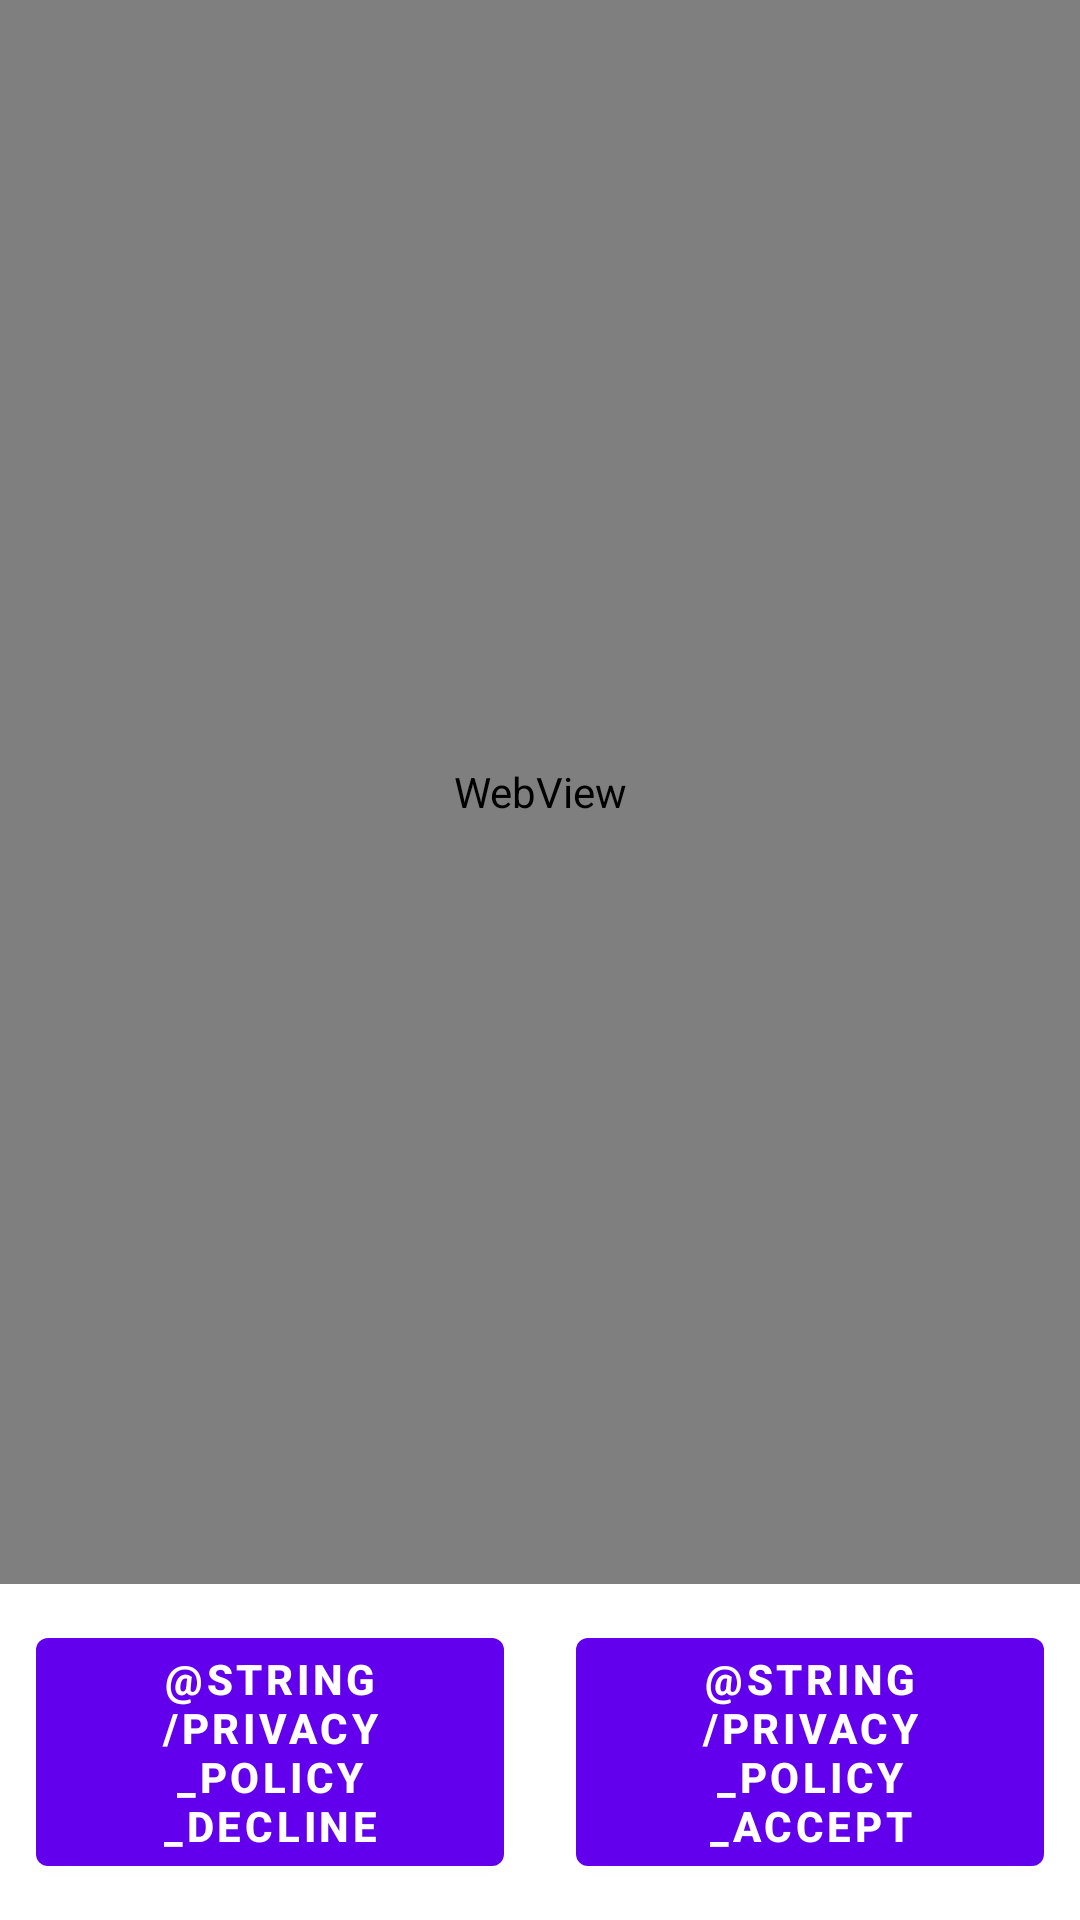

Layout XML and referenced resources for this Android screen:
<!-- AndroidManifest.xml: fallback theme Theme.MaterialComponents.DayNight.NoActionBar -->
<!-- res/layout/activity_privacy_policy.xml -->
<?xml version="1.0" encoding="utf-8"?>
<androidx.constraintlayout.widget.ConstraintLayout xmlns:android="http://schemas.android.com/apk/res/android"
    xmlns:app="http://schemas.android.com/apk/res-auto"
    xmlns:tools="http://schemas.android.com/tools"
    android:layout_width="match_parent"
    android:layout_height="match_parent"
    android:orientation="vertical"
    tools:context=".presentation.ui.policy.PrivacyPolicyActivity">

    <WebView
        android:id="@+id/web_view"
        android:layout_width="match_parent"
        android:layout_height="0dp"
        app:layout_constraintBottom_toTopOf="@+id/actions"
        app:layout_constraintLeft_toLeftOf="parent"
        app:layout_constraintRight_toRightOf="parent"
        app:layout_constraintTop_toTopOf="parent" />

    <androidx.constraintlayout.widget.ConstraintLayout
        android:id="@+id/actions"
        android:layout_width="match_parent"
        android:layout_height="wrap_content"
        app:layout_constraintBottom_toBottomOf="parent"
        app:layout_constraintLeft_toLeftOf="parent"
        app:layout_constraintRight_toRightOf="parent">

        <com.google.android.material.button.MaterialButton
            android:id="@+id/button_decline"
            android:layout_width="0dp"
            android:layout_height="wrap_content"
            android:layout_margin="@dimen/layout_margin_large"
            android:text="@string/privacy_policy_decline"
            android:textStyle="bold"
            app:layout_constraintBottom_toBottomOf="parent"
            app:layout_constraintEnd_toStartOf="@+id/button_accept"
            app:layout_constraintStart_toStartOf="parent"
            app:layout_constraintTop_toTopOf="parent" />

        <com.google.android.material.button.MaterialButton
            android:id="@+id/button_accept"
            android:layout_width="0dp"
            android:layout_height="wrap_content"
            android:layout_margin="@dimen/layout_margin_large"
            android:text="@string/privacy_policy_accept"
            android:textStyle="bold"
            app:layout_constraintBottom_toBottomOf="parent"
            app:layout_constraintEnd_toEndOf="parent"
            app:layout_constraintStart_toEndOf="@+id/button_decline"
            app:layout_constraintTop_toTopOf="parent" />

    </androidx.constraintlayout.widget.ConstraintLayout>

</androidx.constraintlayout.widget.ConstraintLayout>
<!-- resources referenced by this layout -->
<resources>
  <dimen name="layout_margin_large">8dp</dimen>
</resources>
